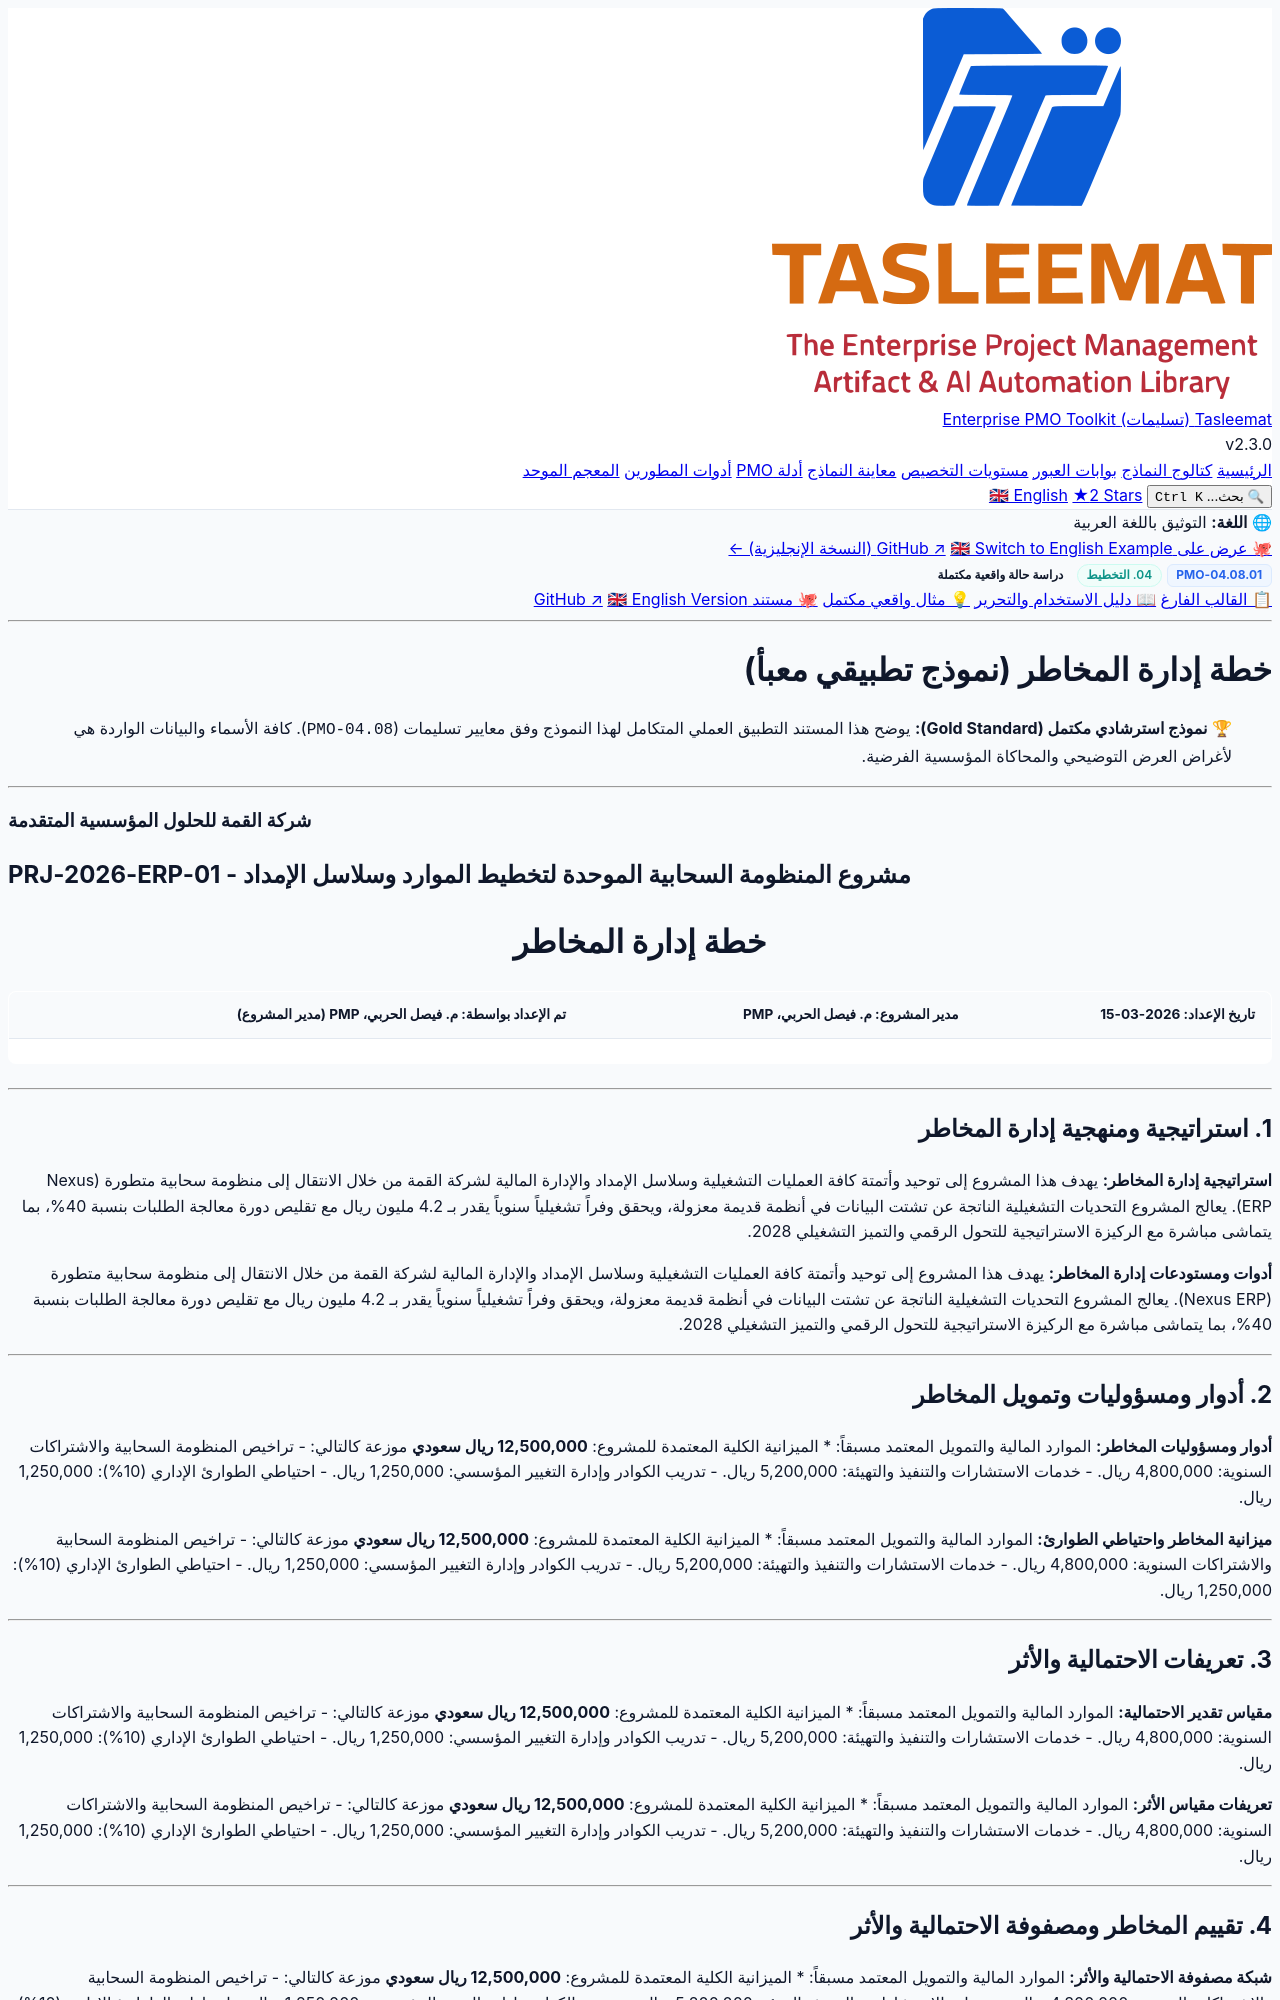

repository: fakhruldeen/Tasleemat · page: examples/ar/04_التخطيط/08_المخاطر/04_08_01_خطة_إدارة_المخاطر_مثال.html · generator: jekyll

<div class="lang-switch-bar">
  <span class="lang-switch-label">🌐 <strong>اللغة:</strong> التوثيق باللغة العربية</span>
  <div class="lang-switch-actions">
    <a class="lang-switch-btn github-btn" href="https://github.com/fakhruldeen/Tasleemat/blob/main/examples/ar/04_التخطيط/08_المخاطر/01_خطة_إدارة_المخاطر/04_08_01_خطة_إدارة_المخاطر_مثال.md" target="_blank" rel="noopener noreferrer">🐙 عرض على GitHub ↗</a>
    <a class="lang-switch-btn" href="../../../en/04_Planning/08_Risk/04_08_01_Risk_Management_Plan_Example.html">🇬🇧 Switch to English Example (النسخة الإنجليزية) ←</a>
  </div>
</div>

<div class="deliverable-header-card rtl-card">
  <div class="deliverable-badge-row">
    <span class="badge badge-code">PMO-04.08.01</span>
    <span class="badge badge-phase">04. التخطيط</span>
    <span class="badge badge-example">دراسة حالة واقعية مكتملة</span>
  </div>
  <div class="deliverable-nav-pills">
    <a class="nav-pill" href="../../../../forms/ar/04_التخطيط/08_المخاطر/04_08_01_خطة_إدارة_المخاطر_قالب.html">📋 القالب الفارغ</a>
    <a class="nav-pill" href="../../../../guides/ar/04_التخطيط/08_المخاطر/04_08_01_خطة_إدارة_المخاطر_دليل.html">📖 دليل الاستخدام والتحرير</a>
    <a class="nav-pill active" href="#">💡 مثال واقعي مكتمل</a>
    <a class="nav-pill github-pill" href="https://github.com/fakhruldeen/Tasleemat/blob/main/examples/ar/04_التخطيط/08_المخاطر/01_خطة_إدارة_المخاطر/04_08_01_خطة_إدارة_المخاطر_مثال.md" target="_blank" rel="noopener noreferrer">🐙 مستند GitHub ↗</a>
    <a class="nav-pill lang-pill" href="../../../en/04_Planning/08_Risk/04_08_01_Risk_Management_Plan_Example.html">🇬🇧 English Version</a>
  </div>
</div>

---

---
type: Example
token_pointer: /_tokens/examples/ar/04_التخطيط/08_المخاطر/01_خطة_إدارة_المخاطر/04_08_01_خطة_إدارة_المخاطر_مثال.npy
token_count: 1932
tokenizer_model_id: tiktoken/o200k_base
created_at: '2026-10-06T16:05:29.159765+00:00'
---

<div>

# خطة إدارة المخاطر (نموذج تطبيقي معبأ)
> 🏆 **نموذج استرشادي مكتمل (Gold Standard):** يوضح هذا المستند التطبيق العملي المتكامل لهذا النموذج وفق معايير تسليمات (`PMO-04.08`). كافة الأسماء والبيانات الواردة هي لأغراض العرض التوضيحي والمحاكاة المؤسسية الفرضية.

---



<h3 align="left">شركة القمة للحلول المؤسسية المتقدمة</h3>
<h2 align="left">مشروع المنظومة السحابية الموحدة لتخطيط الموارد وسلاسل الإمداد - PRJ-2026-ERP-01</h2>
<h1 align="center">خطة إدارة المخاطر</h1>

| **تاريخ الإعداد:** 2026-03-15 | **مدير المشروع:** م. فيصل الحربي، PMP | **تم الإعداد بواسطة:** م. فيصل الحربي، PMP (مدير المشروع) |
| ---: | ---: | ---: |

---

## 1. استراتيجية ومنهجية إدارة المخاطر

**استراتيجية إدارة المخاطر:**
يهدف هذا المشروع إلى توحيد وأتمتة كافة العمليات التشغيلية وسلاسل الإمداد والإدارة المالية لشركة القمة من خلال الانتقال إلى منظومة سحابية متطورة (Nexus ERP). يعالج المشروع التحديات التشغيلية الناتجة عن تشتت البيانات في أنظمة قديمة معزولة، ويحقق وفراً تشغيلياً سنوياً يقدر بـ 4.2 مليون ريال مع تقليص دورة معالجة الطلبات بنسبة 40%، بما يتماشى مباشرة مع الركيزة الاستراتيجية للتحول الرقمي والتميز التشغيلي 2028.

**أدوات ومستودعات إدارة المخاطر:**
يهدف هذا المشروع إلى توحيد وأتمتة كافة العمليات التشغيلية وسلاسل الإمداد والإدارة المالية لشركة القمة من خلال الانتقال إلى منظومة سحابية متطورة (Nexus ERP). يعالج المشروع التحديات التشغيلية الناتجة عن تشتت البيانات في أنظمة قديمة معزولة، ويحقق وفراً تشغيلياً سنوياً يقدر بـ 4.2 مليون ريال مع تقليص دورة معالجة الطلبات بنسبة 40%، بما يتماشى مباشرة مع الركيزة الاستراتيجية للتحول الرقمي والتميز التشغيلي 2028.

---

## 2. أدوار ومسؤوليات وتمويل المخاطر

**أدوار ومسؤوليات المخاطر:**
الموارد المالية والتمويل المعتمد مسبقاً:
* الميزانية الكلية المعتمدة للمشروع: **12,500,000 ريال سعودي** موزعة كالتالي:
  - تراخيص المنظومة السحابية والاشتراكات السنوية: 4,800,000 ريال.
  - خدمات الاستشارات والتنفيذ والتهيئة: 5,200,000 ريال.
  - تدريب الكوادر وإدارة التغيير المؤسسي: 1,250,000 ريال.
  - احتياطي الطوارئ الإداري (10%): 1,250,000 ريال.

**ميزانية المخاطر واحتياطي الطوارئ:**
الموارد المالية والتمويل المعتمد مسبقاً:
* الميزانية الكلية المعتمدة للمشروع: **12,500,000 ريال سعودي** موزعة كالتالي:
  - تراخيص المنظومة السحابية والاشتراكات السنوية: 4,800,000 ريال.
  - خدمات الاستشارات والتنفيذ والتهيئة: 5,200,000 ريال.
  - تدريب الكوادر وإدارة التغيير المؤسسي: 1,250,000 ريال.
  - احتياطي الطوارئ الإداري (10%): 1,250,000 ريال.

---
